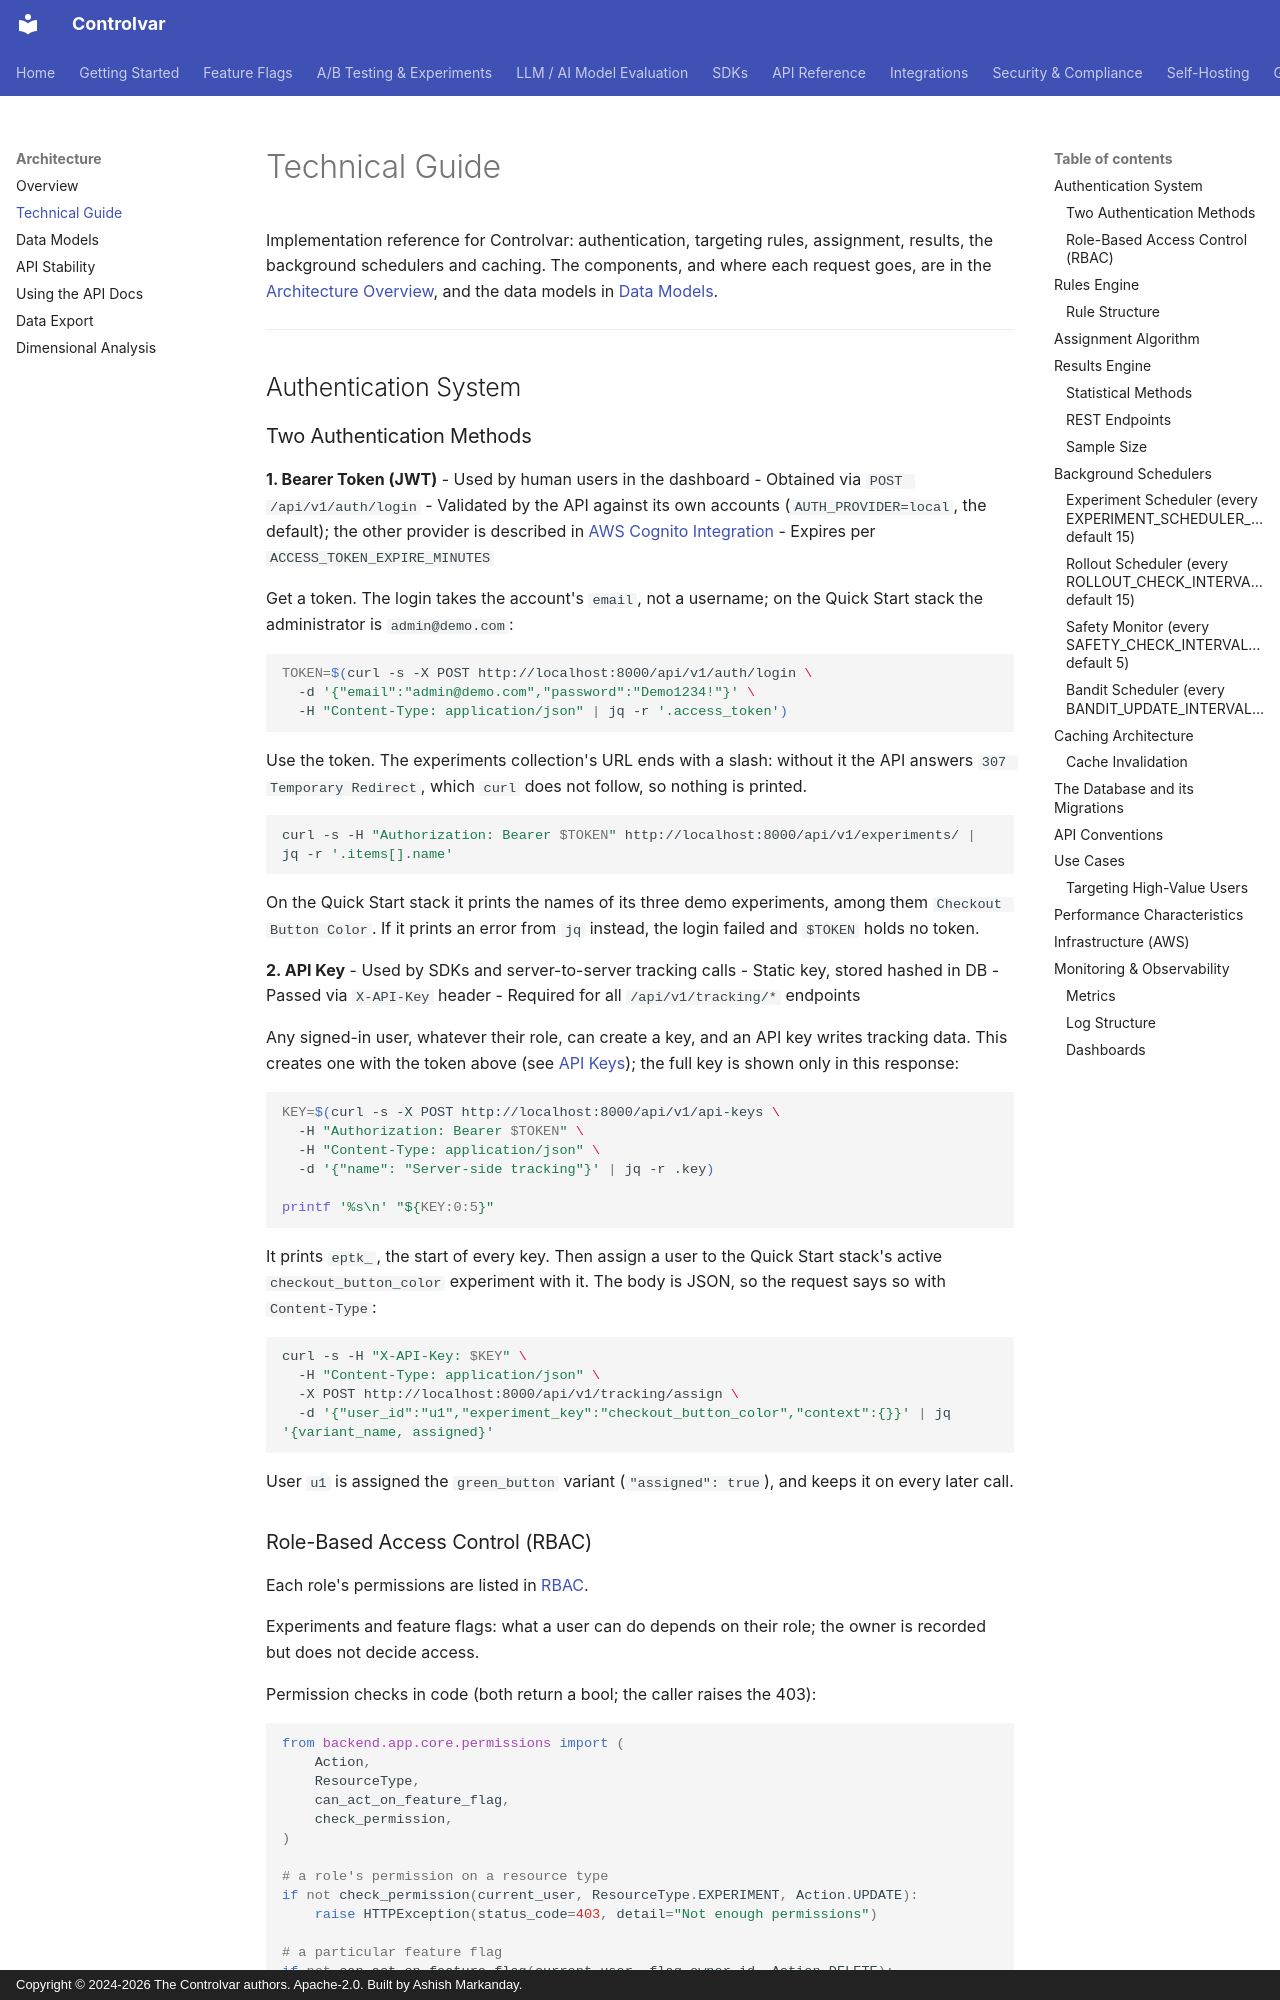

repository: Controlvar/controlvar · page: architecture/technical-guide/index.html · generator: mkdocs · copyright: Copyright © 2024-2026 The Controlvar authors. Apache-2.0. Built by Ashish Markanday.

# Technical Guide

Implementation reference for Controlvar: authentication, targeting rules, assignment,
results, the background schedulers and caching. The components, and where each request
goes, are in the [Architecture Overview](../getting-started/architecture.md), and the
data models in [Data Models](models.md).

---

## Authentication System

### Two Authentication Methods

**1. Bearer Token (JWT)**
- Used by human users in the dashboard
- Obtained via `POST /api/v1/auth/login`
- Validated by the API against its own accounts (`AUTH_PROVIDER=local`, the default); the other provider is described in [AWS Cognito Integration](../cognito_integration.md)
- Expires per `ACCESS_TOKEN_EXPIRE_MINUTES`

Get a token. The login takes the account's `email`, not a username; on the Quick Start
stack the administrator is `admin@demo.com`:

```{.bash exec}
TOKEN=$(curl -s -X POST http://localhost:8000/api/v1/auth/login \
  -d '{"email":"admin@demo.com","password":"Demo1234!"}' \
  -H "Content-Type: application/json" | jq -r '.access_token')
```

Use the token. The experiments collection's URL ends with a slash: without it the API
answers `307 Temporary Redirect`, which `curl` does not follow, so nothing is printed.

```{.bash exec}
curl -s -H "Authorization: Bearer $TOKEN" http://localhost:8000/api/v1/experiments/ | jq -r '.items[].name'
```
<!-- expect: Checkout Button Color -->

On the Quick Start stack it prints the names of its three demo experiments, among them
`Checkout Button Color`. If it prints an error from `jq` instead, the login failed and
`$TOKEN` holds no token.

**2. API Key**
- Used by SDKs and server-to-server tracking calls
- Static key, stored hashed in DB
- Passed via `X-API-Key` header
- Required for all `/api/v1/tracking/*` endpoints

Any signed-in user, whatever their role, can create a key, and an API key writes tracking
data. This creates one with the token above (see [API Keys](../security/api-keys.md)); the
full key is shown only in this response:

```{.bash exec}
KEY=$(curl -s -X POST http://localhost:8000/api/v1/api-keys \
  -H "Authorization: Bearer $TOKEN" \
  -H "Content-Type: application/json" \
  -d '{"name": "Server-side tracking"}' | jq -r .key)

printf '%s\n' "${KEY:0:5}"
```
<!-- expect: eptk_ -->

It prints `eptk_`, the start of every key. Then assign a user to the Quick Start stack's
active `checkout_button_color` experiment with it. The body is JSON, so the request says so
with `Content-Type`:

```{.bash exec}
curl -s -H "X-API-Key: $KEY" \
  -H "Content-Type: application/json" \
  -X POST http://localhost:8000/api/v1/tracking/assign \
  -d '{"user_id":"u1","experiment_key":"checkout_button_color","context":{}}' | jq '{variant_name, assigned}'
```
<!-- expect: "variant_name": "green_button" -->
<!-- expect: "assigned": true -->

User `u1` is assigned the `green_button` variant (`"assigned": true`), and keeps it on
every later call.
